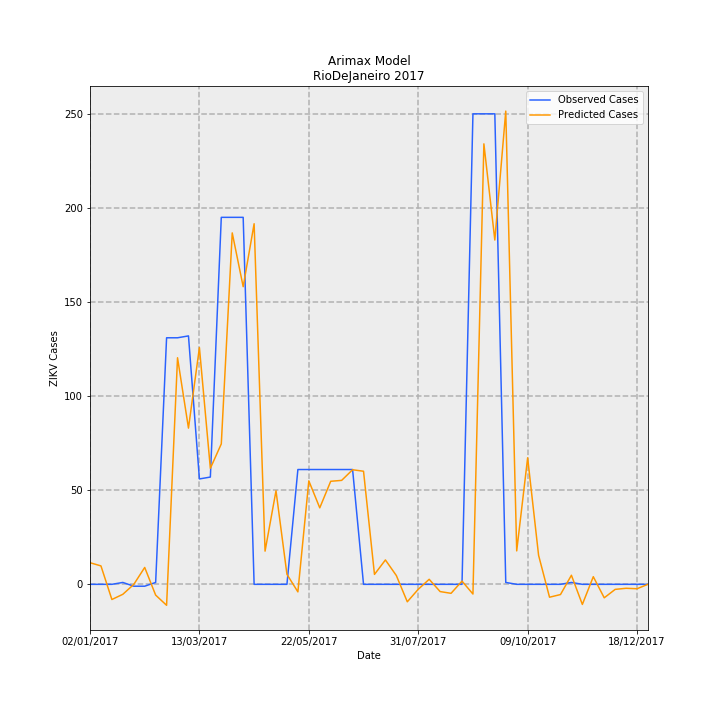

Values plotted in this chart, from the file beside it:
Date, predictions_incidence, observed_incidence, Predicted Cases, Observed Cases, error
02/01/2017, 0.0687, 0.0, 11.49, 0.0, -11.49
09/01/2017, 0.05858, 0.0, 9.795, 0.0, -9.795
16/01/2017, -0.04822, 0.0, -8.063, 0.0, 8.063
23/01/2017, -0.03171, 0.005981, -5.302, 1.0, 6.302
30/01/2017, -0.0002868, -0.005981, -0.04795, -1.0, -0.952
06/02/2017, 0.05359, -0.005981, 8.96, -1.0, -9.96
13/02/2017, -0.03425, 0.005981, -5.726, 1.0, 6.726
20/02/2017, -0.06663, 0.7835, -11.14, 131.0, 142.1
27/02/2017, 0.7201, 0.7835, 120.4, 131.0, 10.61
06/03/2017, 0.4965, 0.7895, 83, 132.0, 49
13/03/2017, 0.7524, 0.3349, 125.8, 56.0, -69.79
20/03/2017, 0.3687, 0.3409, 61.63, 57.0, -4.635
27/03/2017, 0.4463, 1.166, 74.62, 195.0, 120.4
03/04/2017, 1.117, 1.166, 186.7, 195.0, 8.27
10/04/2017, 0.9459, 1.166, 158.1, 195.0, 36.86
17/04/2017, 1.146, 0.0, 191.6, 0.0, -191.6
24/04/2017, 0.1055, 0.0, 17.64, 0.0, -17.64
01/05/2017, 0.2974, 0.0, 49.72, 0.0, -49.72
08/05/2017, 0.03179, 0.0, 5.315, 0.0, -5.315
15/05/2017, -0.024, 0.3649, -4.013, 61.0, 65.01
22/05/2017, 0.3288, 0.3649, 54.97, 61.0, 6.028
29/05/2017, 0.243, 0.3649, 40.63, 61.0, 20.37
05/06/2017, 0.3275, 0.3649, 54.75, 61.0, 6.249
12/06/2017, 0.3304, 0.3649, 55.23, 61.0, 5.765
19/06/2017, 0.3641, 0.3649, 60.88, 61.0, 0.1195
26/06/2017, 0.3594, 0.0, 60.09, 0.0, -60.09
03/07/2017, 0.03156, 0.0, 5.277, 0.0, -5.277
10/07/2017, 0.07747, 0.0, 12.95, 0.0, -12.95
17/07/2017, 0.02785, 0.0, 4.656, 0.0, -4.656
24/07/2017, -0.05553, 0.0, -9.284, 0.0, 9.284
31/07/2017, -0.0158, 0.0, -2.641, 0.0, 2.641
07/08/2017, 0.01597, 0.0, 2.67, 0.0, -2.67
14/08/2017, -0.02303, 0.0, -3.85, 0.0, 3.85
21/08/2017, -0.02862, 0.0, -4.784, 0.0, 4.784
28/08/2017, 0.01021, 0.0, 1.708, 0.0, -1.708
04/09/2017, -0.03082, 1.495, -5.152, 250.0, 255.2
11/09/2017, 1.4, 1.495, 234.1, 250.0, 15.95
18/09/2017, 1.094, 1.495, 182.9, 250.0, 67.05
25/09/2017, 1.504, 0.005981, 251.4, 1.0, -250.4
02/10/2017, 0.1063, 0.0, 17.76, 0.0, -17.76
09/10/2017, 0.4022, 0.0, 67.24, 0.0, -67.24
16/10/2017, 0.09215, 0.0, 15.41, 0.0, -15.41
23/10/2017, -0.04096, 0.0, -6.848, 0.0, 6.848
30/10/2017, -0.03251, 0.0, -5.435, 0.0, 5.435
06/11/2017, 0.02883, 0.005981, 4.82, 1.0, -3.82
13/11/2017, -0.06391, 0.0, -10.68, 0.0, 10.68
20/11/2017, 0.02429, 0.0, 4.061, 0.0, -4.061
27/11/2017, -0.04285, 0.0, -7.164, 0.0, 7.164
04/12/2017, -0.01605, 0.0, -2.684, 0.0, 2.684
11/12/2017, -0.01256, 0.0, -2.1, 0.0, 2.1
18/12/2017, -0.01401, 0.0, -2.343, 0.0, 2.343
25/12/2017, 0.0001776, 0.0, 0.0297, 0.0, -0.0297
